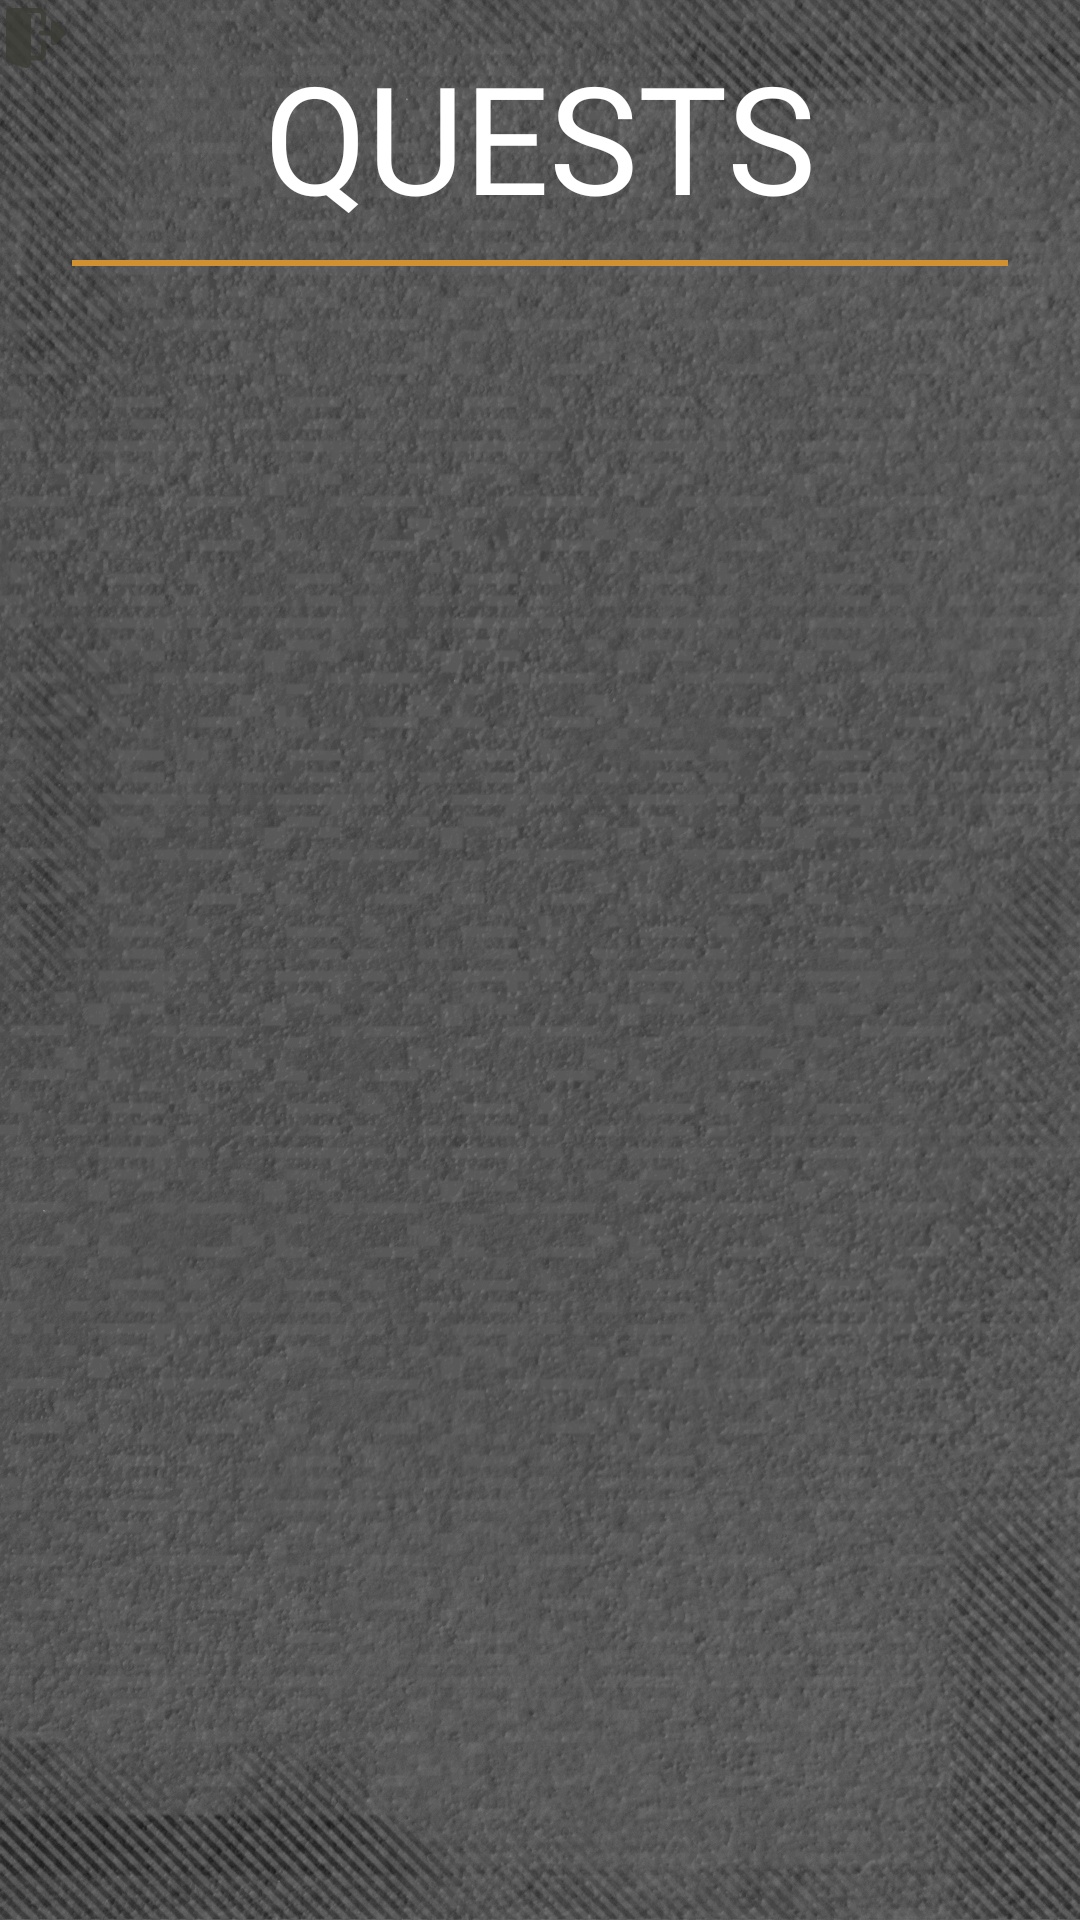

This screen was rendered from an Android layout file. Write that file and the resources it references.
<!-- AndroidManifest.xml: application theme Theme.AppCompat.NoActionBar -->
<!-- res/layout/fragment_quest.xml -->
<?xml version="1.0" encoding="utf-8"?>
<androidx.constraintlayout.widget.ConstraintLayout xmlns:android="http://schemas.android.com/apk/res/android"
    xmlns:app="http://schemas.android.com/apk/res-auto"
    xmlns:tools="http://schemas.android.com/tools"
    android:layout_width="match_parent"
    android:layout_height="match_parent"
    tools:context=".Fragments.QuestFragment"
    android:background="@drawable/background">

    <TextView
        android:id="@+id/tvQuest"
        android:layout_width="wrap_content"
        android:layout_height="wrap_content"
        android:fontFamily="@font/londrina_solid"
        android:text="@string/quest"
        android:textColor="@color/white"
        android:textSize="50sp"
        app:layout_constraintBottom_toBottomOf="parent"
        app:layout_constraintEnd_toEndOf="parent"
        app:layout_constraintStart_toStartOf="parent"
        app:layout_constraintTop_toTopOf="parent"
        app:layout_constraintVertical_bias="0.021" />

    <ListView
        android:id="@+id/lvQuestItem"
        android:layout_width="0dp"
        android:layout_height="670dp"
        app:layout_constraintBottom_toBottomOf="parent"
        app:layout_constraintEnd_toEndOf="parent"
        app:layout_constraintHorizontal_bias="0.454"
        app:layout_constraintStart_toStartOf="parent"
        app:layout_constraintTop_toBottomOf="@+id/vSeparatorQuest"
        app:layout_constraintVertical_bias="1.0" />

    <ImageView
        android:id="@+id/ivBackQuest"
        android:layout_width="wrap_content"
        android:layout_height="wrap_content"
        android:adjustViewBounds="true"
        android:contentDescription="@string/todo"
        android:maxWidth="65dp"
        android:maxHeight="60dp"
        android:scaleType="centerInside"
        android:src="@drawable/back_icon"
        android:background="@drawable/effect_button_image"
        app:layout_constraintBottom_toBottomOf="parent"
        app:layout_constraintEnd_toEndOf="parent"
        app:layout_constraintHorizontal_bias="0.0"
        app:layout_constraintStart_toStartOf="parent"
        app:layout_constraintTop_toTopOf="parent"
        app:layout_constraintVertical_bias="0.001" />

    <View
        android:id="@+id/vSeparatorQuest"
        android:layout_width="0dp"
        android:layout_height="2dp"
        android:layout_marginStart="24dp"
        android:layout_marginTop="8dp"
        android:layout_marginEnd="24dp"
        android:background="@color/gold"
        app:layout_constraintEnd_toEndOf="parent"
        app:layout_constraintHorizontal_bias="0.0"
        app:layout_constraintStart_toStartOf="parent"
        app:layout_constraintTop_toBottomOf="@+id/tvQuest" />
</androidx.constraintlayout.widget.ConstraintLayout>
<!-- resources referenced by this layout -->
<resources>
  <color name="gold">#CF9132</color>
  <color name="white">#FFFFFF</color>
  <!-- drawable back_icon: png bitmap (drawable, 3767 bytes) -->
  <!-- drawable background: jpg bitmap (drawable, 127501 bytes) -->
  <!-- drawable effect_button_image (drawable) -->
  <?xml version="1.0" encoding="utf-8"?>
  <ripple xmlns:android="http://schemas.android.com/apk/res/android"
      android:color="@color/gold">
  
      <item
          android:id="@android:id/mask"
          android:drawable="@color/gold"/>
  
  </ripple>
  <string name="quest">QUESTS</string>
  <string name="todo" translatable="false">TODO</string>
</resources>
